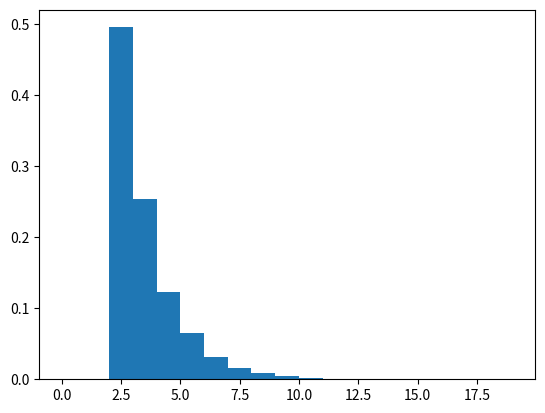

Reproduce this figure in Python.
import numpy as np
import matplotlib.pyplot as plt


def get_binomial_runs(N = 100000):
    return np.random.randint(2, size=N)

def count_runs(xs):
    seqlens = []
    count = 0
    for x in xs:
        if x:
            count+=1
        else:
            if count > 1:
                seqlens.append(count)
            count=0
    return seqlens

seqlens = np.array(count_runs(get_binomial_runs()))
plt.hist(seqlens, bins=np.arange(20),density=True)
plt.show()